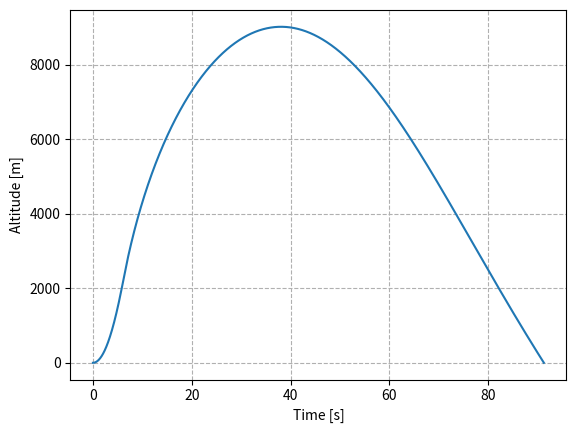

This chart was generated by the following Python code:
# -*- coding: utf-8 -*-

"""
Numerical calculation of rocket trajectory with air resistance.
In 2 dimensions, and with a time-dependent mass.

Created on Thu 07 Dec 2023 at 14:50:30.
Last modified [dd.mm.yyyy]: 15.12.2023
@author: bjarne.aadnanes.bergtun
"""

import numpy as np # maths
import matplotlib.pyplot as plt # plotting


# ========================= Constants & parameters ========================== #

# Constants
'''
g = 9.81				# gravitational acceleration [m/s^2]
rho_0 = 1.225			# air density at sea level [kg/m^3]
H = np.inf	        	# scale height [m]. Hint to 3a: np.inf = positive infinity
C_D = 0.5				# drag coefficient of the rocket [-]
A = 1.0e-2          	# rocket body frontal area [m^2]. "e-2" is short for "*10**(-2)"
m_0 = 20.000			# wet mass of the rocket [kg]
m_f = 20.000			# dry mass of the rocket [kg]
T_0 = 9000.1		    # average rocket engine thrust [N]
t_b = 6.0		    	# burn time [s]
theta_0 = 90*np.pi/180  # launch angle [rad]. Not used in 1D.
'''
g = 9.81				# [m/s^2]
rho_0 = 1.225			# [kg/m^3]
H =	7700       	        # [m]
C_D = 0.51				# [-]
A = 1.0e-2          	# [m^2]
m_0 = 19.765			# [kg]
m_f = 11.269			# [kg]
T_0 = 2.5018e+3		    # [N]
t_b = 6.09		    	# [s]
theta_0 = 75*np.pi/180  # [rad]

# Simulation parameters 
'''
dt = 0.01				# simulation time step [s]
#t_0 = 0                 # simulation start [s]; not needed when we start at 0
t_f = 131				# simulation time end [s]
'''
dt = 0.001				# simulation time step [s]
#t_0 = 0                 # simulation start [s]; not needed when we start at 0
t_f = 180				# simulation time end [s]


# ================================ Functions ================================ #

def m(t):
    """
    Rocket mass [kg]
    as a function of time t [s]
    PS! Assumes 0 <= t <= t_b.
    """
    return m_0 - (m_0 - m_f) * t / t_b


def rho(y):
    """
    Air density [kg/m^3]
    as a function of altitude y [m]
    """
    return rho_0 * np.exp(-y/H)


def D_y(t, y, v, v_y):
    """
    Acceleration in the y-direction due to air resistance [m/s^2]
    as a function of time [s], altitude y [m], and velocity v, v_y [m/s]
    """
    return -0.5 * C_D * A * rho(y) * v * v_y

def D_x (t, y, v, v_x):
    
    return -0.5 * C_D * A * rho(y) * v * v_x


# ======================== Numerical implementation ========================= #

# Calculate the number of data points in our simulation
N = int(np.ceil(t_f/dt))

# We assume constant thrust, so we calculate the components here.
T_y = T_0*np.sin(theta_0)
#T_y = T_0 # In 1 dimension, we are always firing straight up.
T_x = T_0*np.cos(theta_0)


# Create data lists
# Except for the time list, all lists are initialized as lists of zeros.
t = np.arange(t_f, step=dt) # runs from 0 to t_f with step length dt
y = np.zeros(N)
v_y = np.zeros(N)
a_y = np.zeros(N)

x = np.zeros(N)
v_x = np.zeros(N)
a_x = np.zeros(N)

# We will use while loops to iterate over our data lists. For this, we will use
# the auxillary variable n to keep track of which element we're looking at.
# The data points are numbered from 0 to N-1
n = 0
n_max = N - 1


# Thrusting phase
# ---------------------------------- #
# First, we iterate until the motor has finished burning, or until we reach the lists' end:
while t[n] < t_b and n < n_max:
    # Values needed for Euler's method
    # ---------------------------------- #
    # Speed
    #v = np.sqrt(v_y[n]**2) # Powers, like a^2, is written a**2

    v = np.sqrt((v_y[n]**2)+(v_x[n]**2))

    # Acceleration
    a_y[n] = ( T_y + D_y(t[n], y[n], v, v_y[n]) )/ m(t[n]) - g
    
    a_x[n] = ( T_x + D_x(t[n], y[n], v, v_x[n]) )/ m(t[n])

    # Euler's method:
    # ---------------------------------- #
    # Position
    y[n+1] = y[n] + v_y[n]*dt

    x[n+1] = x[n] + v_x[n]*dt
    
    # Velocity
    v_y[n+1] = v_y[n] + a_y[n]*dt
    
    v_x[n+1] = v_x[n] + a_x[n]*dt
    
    # Advance n with 1
    n += 1

# Coasting phase
# ---------------------------------- #
# Then we iterate until the rocket has crashed, or until we reach the lists' end:
while y[n] >= 0 and n < n_max:
    # Values needed for Euler's method
    # ---------------------------------- #
    # Speed
    #v = np.sqrt(v_y[n]**2)

    v = np.sqrt((v_y[n]**2)+(v_x[n]**2))
    
    # Acceleration
     
    a_y[n] = D_y(t[n], y[n], v, v_y[n]) / m_f - g

    a_x[n] = D_x(t[n], y[n], v, v_x[n]) / m_f 

    # Euler's method:
    # ---------------------------------- #
    # Position
    y[n+1] = y[n] + v_y[n]*dt

    x[n+1] = x[n] + v_x[n]*dt
    
    # Velocity
    v_y[n+1] = v_y[n] + a_y[n]*dt
    
    v_x[n+1] = v_x[n] + a_x[n]*dt


    # Advance n with 1
    n += 1
 



# When we exit the loops above, our index n has reached a value where the rocket
# has crashed (or it has reached its maximum value). Since we don't need the
# data after n, we redefine our lists to include only the points from 0 to n:
t = t[:n]
y = y[:n]
v_y = v_y[:n]
a_y = a_y[:n]

x = x[:n]
v_x = v_x[:n]
a_x = a_x[:n]


# ============================== Data analysis ============================== #

# Apogee
n_a = np.argmax(y)  # Index at apogee


# =========================== Printing of results =========================== #

print('\n---------------------------------\n')
print('Apogee time:\t', t[n_a], 's')
print('... altitude:\t', round(y[n_a])/1000, 'km')
print('\n---------------------------------\n')

# =========================== Plotting of results =========================== #


# Close all currently open figures , so we avoid mixing up old and new figures.
plt.close('all')

# Trajectory
plt.figure('Trajectory')


plt.plot (t, y)
#plt.plot (t, v_x)

plt.xlabel("Time [s]")
plt.ylabel("Altitude [m]")
plt.grid(linestyle='--')
plt.show()